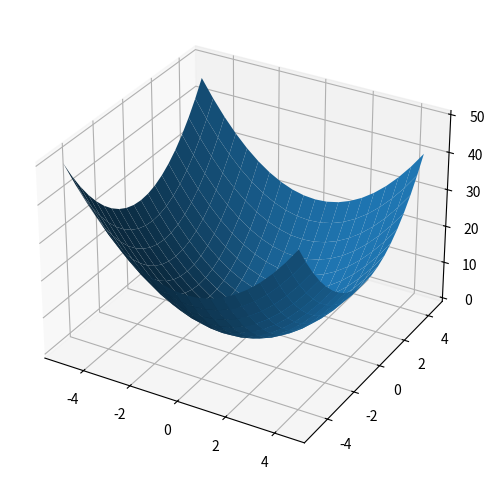
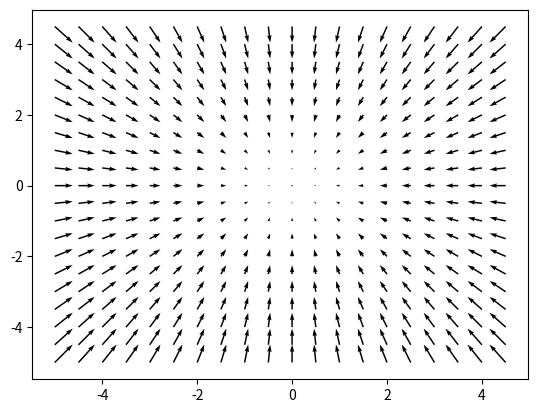

Python code for these plots, in order:
from mpl_toolkits.mplot3d import axes3d
import matplotlib.pyplot as plt
import numpy as np

x = np.arange(-5, 5, 0.5)
y = np.arange(-5, 5, 0.5)
X, Y = np.meshgrid(x, y)	# 참고 박스
Z = X**2 +Y**2			# 넘파이 연산

fig = plt.figure(figsize=(6,6))
ax = fig.add_subplot(111, projection='3d')

# 3차원 그래프를 그린다. 
ax.plot_surface(X, Y, Z)
plt.show()

import matplotlib.pyplot as plt
import numpy as np

x = np.arange(-5,5,0.5)
y = np.arange(-5,5,0.5)
X, Y = np.meshgrid(x,y)
U = -2*X
V = -2*Y

plt.figure()
Q = plt.quiver(X, Y, U, V, units='width')
plt.show()